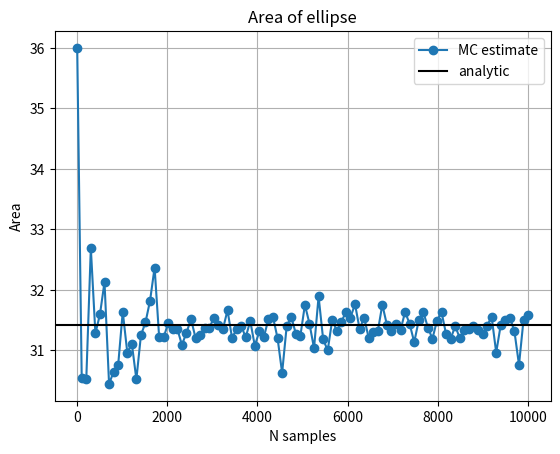
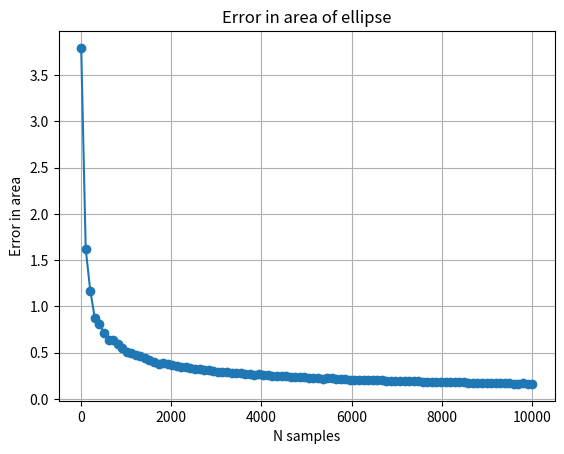

Write Python code to recreate these figures, in order.
import numpy as np
import matplotlib.pyplot as plt


rng = np.random.default_rng()

a = 5
b = 2

def area(N, rng=rng):
    area_box = 4*a*b
    x = rng.uniform(-a, a, size=N)
    y = rng.uniform(-b, b, size=N)
    inside = (x/a)**2 + (y/b)**2 <= 1
    p = inside.mean()
    area = area_box * p
    se = area_box * np.sqrt(p*(1-p)/N)
    return area, se


Ns = np.linspace(10, 10000, 100).astype(int)
area_est, area_err = [], []

for N in Ns:
    A = area(N, rng)
    area_est.append(A[0])
    area_err.append(A[1])
    
area_ana = np.pi*a*b

plt.figure()
plt.plot(Ns, area_est, 'o-', label="MC estimate")
plt.axhline(area_ana, color='k', label="analytic")
plt.xlabel("N samples")
plt.ylabel("Area")
plt.title("Area of ellipse")
plt.legend()
plt.grid()
plt.savefig("ellipse_area.png")
plt.show()


plt.figure()
plt.plot(Ns, area_err, 'o-')
plt.xlabel("N samples")
plt.ylabel("Error in area")
plt.title("Error in area of ellipse")
plt.grid()
plt.savefig("ellipse_area_error.png")
plt.show()


# theta_list = np.linspace(0, 2*np.pi, 101)
# x_list = a*np.cos(theta_list)
# y_list = b*np.sin(theta_list)

# plt.plot(x_list, y_list)
# plt.grid()
# plt.show()
